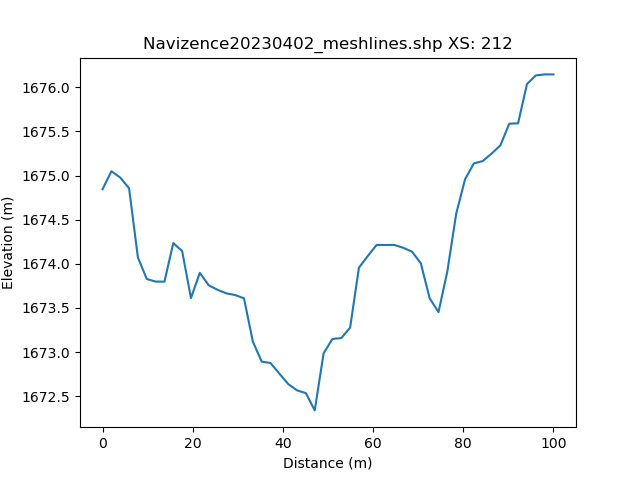

The file beside this chart, header and first rows:
, h_distance, Elevation
0, 0.0, 1675
1, 0.9904, 1675
2, 1.981, 1675
3, 2.971, 1675
4, 3.962, 1675
5, 4.952, 1675
6, 5.942, 1675
7, 6.933, 1675
8, 7.923, 1674
9, 8.914, 1674
10, 9.904, 1674
11, 10.89, 1674
12, 11.88, 1674
13, 12.88, 1674
14, 13.87, 1674
15, 14.86, 1674
16, 15.85, 1674
17, 16.84, 1674
18, 17.83, 1674
19, 18.82, 1674
20, 19.81, 1674
21, 20.8, 1674
22, 21.79, 1674
23, 22.78, 1674
24, 23.77, 1674
25, 24.76, 1674
26, 25.75, 1674
27, 26.74, 1674
28, 27.73, 1674
29, 28.72, 1674
30, 29.71, 1674
31, 30.7, 1674
32, 31.69, 1674
33, 32.68, 1674
34, 33.67, 1673
35, 34.66, 1673
36, 35.65, 1673
37, 36.64, 1673
38, 37.64, 1673
39, 38.63, 1673
40, 39.62, 1673
41, 40.61, 1673
42, 41.6, 1673
43, 42.59, 1673
44, 43.58, 1673
45, 44.57, 1673
46, 45.56, 1672
47, 46.55, 1672
48, 47.54, 1673
49, 48.53, 1673
50, 49.52, 1673
51, 50.51, 1673
52, 51.5, 1673
53, 52.49, 1673
54, 53.48, 1673
55, 54.47, 1673
56, 55.46, 1674
57, 56.45, 1674
58, 57.44, 1674
59, 58.43, 1674
... 42 more rows
